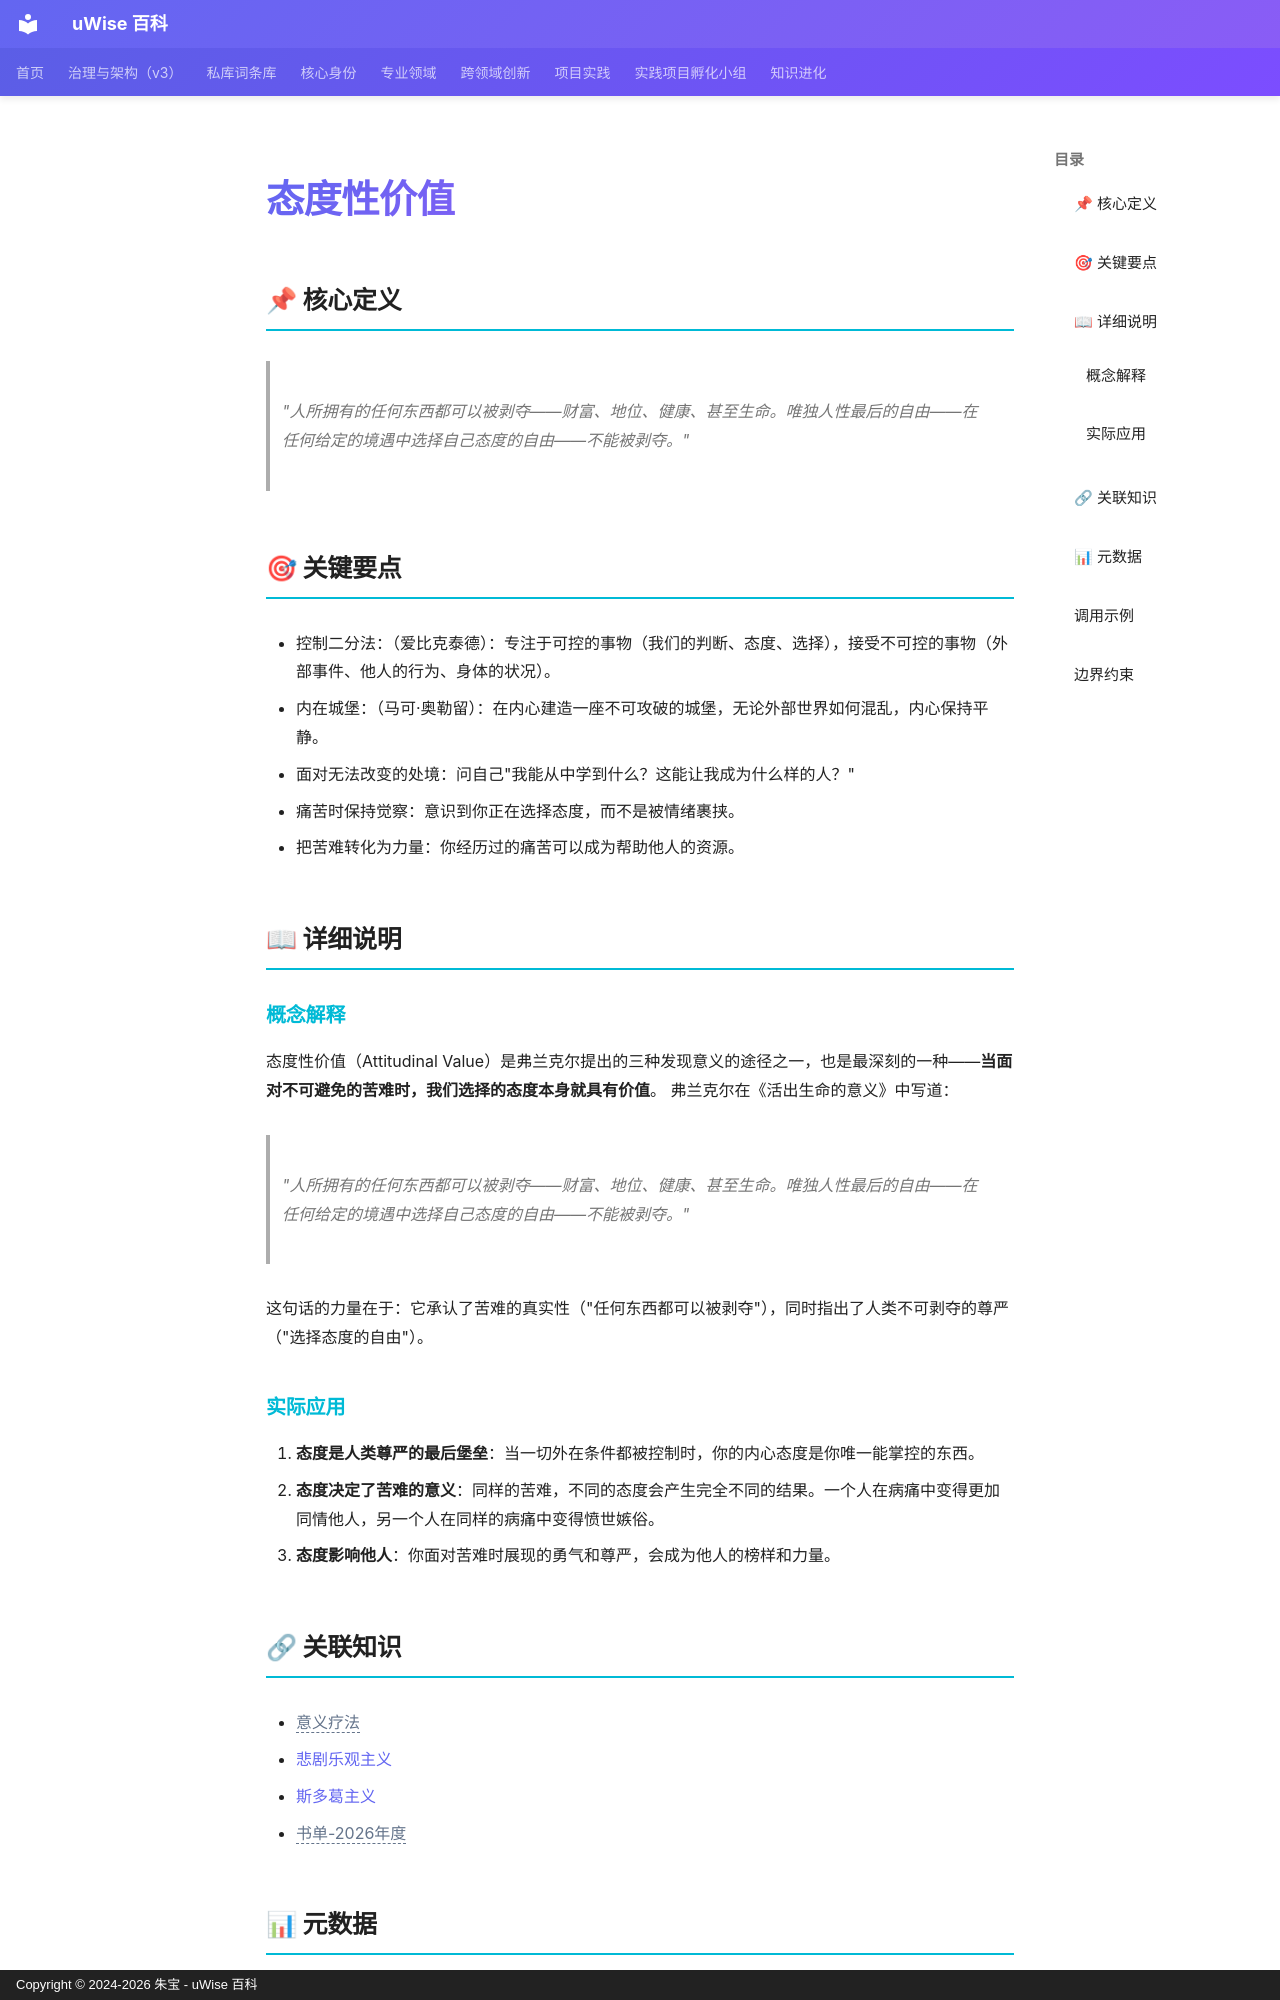

repository: zhubao315/uWise · page: vault-encyclopedia/md-b25eff67/index.html · generator: mkdocs · copyright: Copyright © 2024-2026 朱宝 - uWise 百科

---
title: "态度性价值"
description: "\"人所拥有的任何东西都可以被剥夺——财富、地位、健康、甚至生命。唯独人性最后的自由——在任何给定的境遇中选择自己态度的自由——不能被剥夺。\""
---

# 态度性价值

## 📌 核心定义

> "人所拥有的任何东西都可以被剥夺——财富、地位、健康、甚至生命。唯独人性最后的自由——在任何给定的境遇中选择自己态度的自由——不能被剥夺。"

## 🎯 关键要点

- 控制二分法：（爱比克泰德）：专注于可控的事物（我们的判断、态度、选择），接受不可控的事物（外部事件、他人的行为、身体的状况）。
- 内在城堡：（马可·奥勒留）：在内心建造一座不可攻破的城堡，无论外部世界如何混乱，内心保持平静。
- 面对无法改变的处境：问自己"我能从中学到什么？这能让我成为什么样的人？"
- 痛苦时保持觉察：意识到你正在选择态度，而不是被情绪裹挟。
- 把苦难转化为力量：你经历过的痛苦可以成为帮助他人的资源。

## 📖 详细说明

### 概念解释
态度性价值（Attitudinal Value）是弗兰克尔提出的三种发现意义的途径之一，也是最深刻的一种——**当面对不可避免的苦难时，我们选择的态度本身就具有价值**。
弗兰克尔在《活出生命的意义》中写道：

> "人所拥有的任何东西都可以被剥夺——财富、地位、健康、甚至生命。唯独人性最后的自由——在任何给定的境遇中选择自己态度的自由——不能被剥夺。"

这句话的力量在于：它承认了苦难的真实性（"任何东西都可以被剥夺"），同时指出了人类不可剥夺的尊严（"选择态度的自由"）。


### 实际应用

1. **态度是人类尊严的最后堡垒**：当一切外在条件都被控制时，你的内心态度是你唯一能掌控的东西。
2. **态度决定了苦难的意义**：同样的苦难，不同的态度会产生完全不同的结果。一个人在病痛中变得更加同情他人，另一个人在同样的病痛中变得愤世嫉俗。
3. **态度影响他人**：你面对苦难时展现的勇气和尊严，会成为他人的榜样和力量。

## 🔗 关联知识

- <span class="uw-unresolved" data-target="意义疗法" title="未解析的双链目标：意义疗法">意义疗法</span>
- [悲剧乐观主义](../md-e7a4a662/)
- [斯多葛主义](../md-980bcbc0/)
- <span class="uw-unresolved" data-target="书单-2026年度" title="未解析的双链目标：书单-2026年度">书单-2026年度</span>
